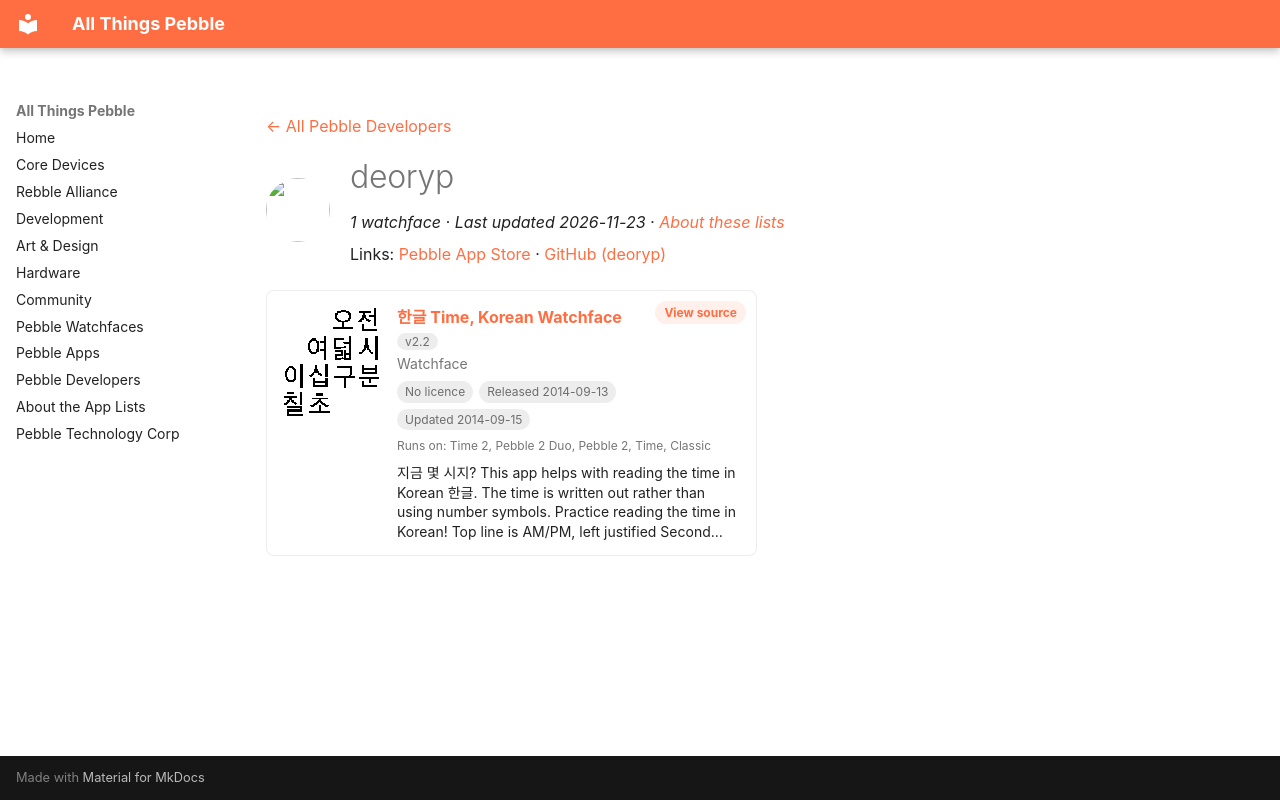

repository: saltedlolly/all-things-pebble · page: developers/deoryp.html · generator: mkdocs

---
title: "deoryp"
hide:
  - toc
---

<!-- Generated by scripts/update_app_directory.py: do not edit by hand -->
[← All Pebble Developers](../developers.md)

<div class="dev-header" markdown>
<img class="dev-avatar" src="https://github.com/deoryp.png?size=128" alt="" width="64" height="64" loading="lazy" onerror="this.remove()">
<div class="dev-intro" markdown>

# deoryp

*1 watchface · Last updated 2026-11-23 · [About these lists](../about-app-lists.md)*

Links: [Pebble App Store](https://apps.repebble.com/apps/dev/deoryp_5335a2f9c06059364f0001f4) · [GitHub (deoryp)](https://github.com/deoryp)

</div>
</div>

<div class="app-grid dev-apps" data-search-exclude>
<div class="app-card" data-type="watchface" data-title="한글 time, korean watchface" data-released="2014-09-13" data-updated="2014-09-15">
<a class="app-shot" href="https://apps.repebble.com/5414a201b661902c6600007b" data-search-exclude><img src="../images/apps/5414a201b661902c6600007b.png" alt="한글 Time, Korean Watchface" loading="lazy"></a>
<div class="app-info">
<h2 class="app-name" id="app-5414a201b661902c6600007b"><a href="https://apps.repebble.com/5414a201b661902c6600007b">한글 Time, Korean Watchface</a> <span class="app-version" title="Latest version" data-search-exclude>v2.2</span></h2>
<a class="app-source" href="http://github.com/deoryp/pebble-korean" title="Source code" data-search-exclude>View source</a>
<div class="app-dev">Watchface</div>
<div class="app-tags" data-search-exclude><span class="app-licence app-licence--none" title="Licence">No licence</span> <span title="First published in the app store">Released 2014-09-13</span> <span title="Latest release in the app store">Updated 2014-09-15</span></div>
<div class="app-watches" title="Supported watches" data-search-exclude>Runs on: Time 2, Pebble 2 Duo, Pebble 2, Time, Classic</div>
<p class="app-desc">지금 몇 시지? This app helps with reading the time in Korean 한글. The time is written out rather than using number symbols. Practice reading the time in Korean! Top line is AM/PM, left justified Second…</p>
</div>
</div>
</div>
